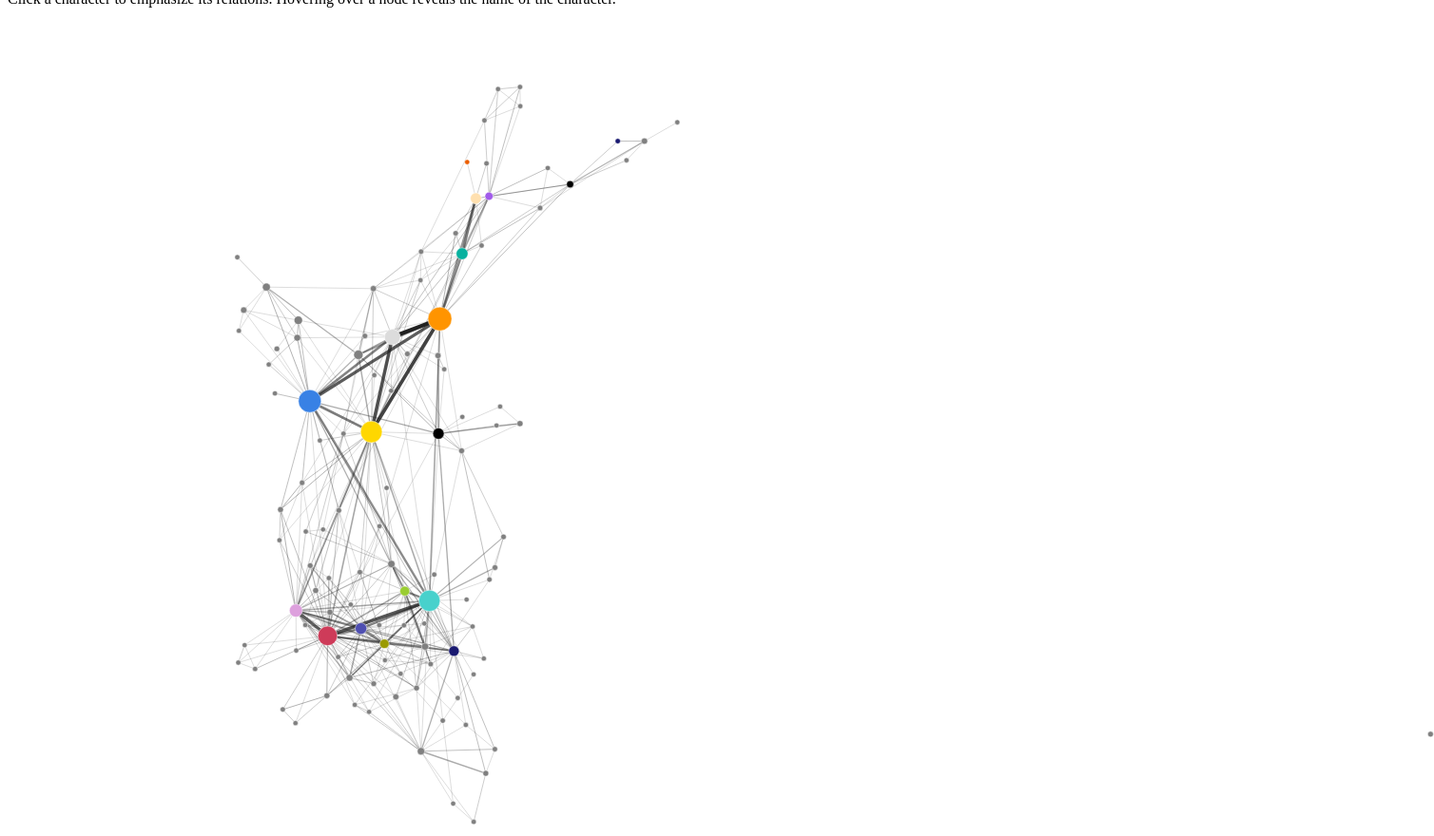
D3 v5 page, settled after 480 driven frames (8 s of simulated time); the page loaded 1 data file(s).



        var getSVGAttribute = (s) => {
            const svg = document.getElementById("chart")
            return svg.attributes[s].value
        }

        const width = getSVGAttribute("width")
        const height = getSVGAttribute("height")
        const neutralLinkColor = "#222"
        const emphasizeLinkColor = "#f22"
        const neutralNodeStrokeColor = "#fff"
        const neutralNodeStrokeWidth = 1
        const emphasizeNodeStrokeColor = "#f00"
        const emphasizeNodeStrokeWidht = 2


        var node, link

        function clicked(index) {
            const neutralColor = ""
            let notesToColor = []
            d3
                .selectAll(".link")
                .attr("stroke", d => {
                    if (d.source.index == index) {
                        notesToColor.push(d.target.index)
                        return emphasizeLinkColor
                    }
                    else if (d.target.index == index) {
                        notesToColor.push(d.source.index)
                        return emphasizeLinkColor
                    }
                    return neutralColor
                })

            d3
                .selectAll(".node")
                .attr("stroke", d => {
                    if (notesToColor.includes(d.index) || d.index == index) {
                        return emphasizeNodeStrokeColor
                    }
                    return neutralNodeStrokeColor
                })
                .attr("stroke-width", d => {
                    if (notesToColor.includes(d.index)) {
                        return emphasizeNodeStrokeWidht
                    } else if (d.index == index) {
                        return 2 * emphasizeNodeStrokeWidht
                    }
                    return neutralNodeStrokeWidth
                })
        }

        d3.json('Data/starwars-full-interactions.json').then((data) => {

            let i = 0
            let maxNodeValue = 0
            // append id field to array
            data.nodes.forEach(element => {
                element["id"] = i++
                maxNodeValue = Math.max(maxNodeValue, element["value"])
            })

            let maxLinkValue = 0
            data.links.forEach(element => {
                maxLinkValue = Math.max(maxLinkValue, element["value"])
            })

            const links = data.links.map(d => Object.create(d));
            const nodes = data.nodes.map(d => Object.create(d));

            const simulation = d3.forceSimulation(nodes)
                .force("link", d3.forceLink(links).id(d => d.id))
                .force("charge", d3.forceManyBody().strength(-300))
                .force("center", d3.forceCenter(100, height / 2));

            const chart = d3
                .select("#chart")
                .append("g")
                .attr("id", "container")

            link = chart.append("g")
                .attr("id", "links")
                .attr("stroke", neutralLinkColor)
                .selectAll("line")
                .data(links)
                .join("line")
                .attr("source", d => d.source.index)
                .attr("target", d => d.target.index)
                .attr("class", "link")
                .attr("stroke-opacity", d => 0.3 + d.value / maxLinkValue * 0.7)
                .attr("stroke-width", d => Math.sqrt(d.value));

            node = chart.append("g")
                .attr("id", "nodes")
                .attr("stroke", neutralNodeStrokeColor)
                .attr("stroke-width", neutralNodeStrokeWidth)
                .selectAll("circle")
                .data(nodes)
                .join("circle")
                .attr("class", "node")
                .attr("index", d => d.index)
                .attr("r", d => 5 + d.value / maxNodeValue * 20)
                .attr("fill", d => d.colour)
                .call(d3.drag()
                    .on("start", dragstarted)
                    .on("drag", dragged)
                    .on("end", dragended))
                .on("click", d => clicked(d.index))

            node.append("title")
                .text(d => d.name);

            simulation.on("tick", () => {
                link
                    .attr("x1", d => d.source.x)
                    .attr("y1", d => d.source.y)
                    .attr("x2", d => d.target.x)
                    .attr("y2", d => d.target.y);

                node
                    .attr("cx", d => d.x)
                    .attr("cy", d => d.y);
            })

            function dragstarted(d) {
                if (!d3.event.active) simulation.alphaTarget(0.3).restart();
                d.fx = d.x;
                d.fy = d.y;
            }

            function dragged(d) {
                d.fx = d3.event.x;
                d.fy = d3.event.y;
            }

            function dragended(d) {
                if (!d3.event.active) simulation.alphaTarget(0);
                d.fx = null;
                d.fy = null;
            }

            var zoom_handler = d3.zoom()
                .on("zoom", zoom_actions);

            zoom_handler(d3.select("#chart"));

            function zoom_actions() {
                d3.select("#container").attr("transform", d3.event.transform)
            }

            zoom_handler.scaleTo( d3.select("#container"), 0.5)

        })

    

### data: Data/starwars-full-interactions.json
{
 "nodes": [
  {
   "name": "QUI-GON",
   "value": 61,
   "colour": "#4f4fb1"
  },
  {
   "name": "NUTE GUNRAY",
   "value": 24,
   "colour": "#808080"
  },
  {
   "name": "PK-4",
   "value": 3,
   "colour": "#808080"
  },
  {
   "name": "TC-14",
   "value": 4,
   "colour": "#808080"
  },
  {
   "name": "OBI-WAN",
   "value": 147,
   "colour": "#48D1CC"
  },
  {
   "name": "DOFINE",
   "value": 3,
   "colour": "#808080"
  },
  {
   "name": "RUNE",
   "value": 10,
   "colour": "#808080"
  },
  {
   "name": "TEY HOW",
   "value": 4,
   "colour": "#808080"
  },
  "... 102 more items"
 ],
 "links": [
  {
   "source": 1,
   "target": 0,
   "value": 1
  },
  {
   "source": 2,
   "target": 3,
   "value": 1
  },
  {
   "source": 4,
   "target": 3,
   "value": 1
  },
  {
   "source": 0,
   "target": 3,
   "value": 1
  },
  {
   "source": 4,
   "target": 0,
   "value": 26
  },
  {
   "source": 1,
   "target": 3,
   "value": 1
  },
  {
   "source": 5,
   "target": 1,
   "value": 1
  },
  {
   "source": 5,
   "target": 3,
   "value": 1
  },
  "... 390 more items"
 ]
}